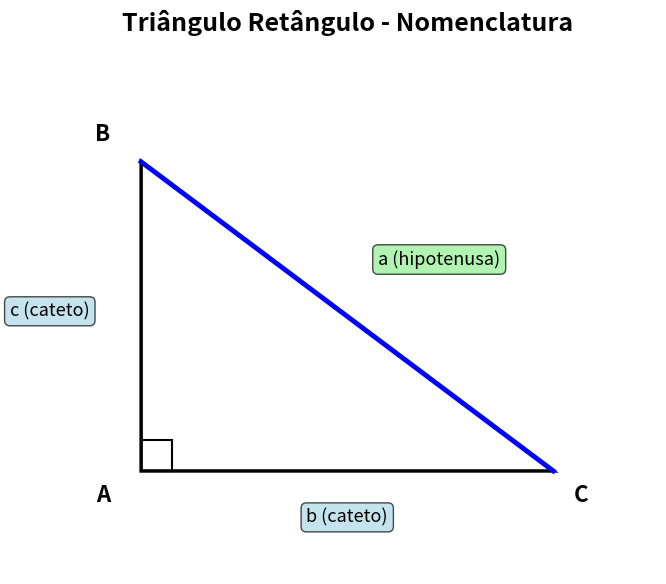
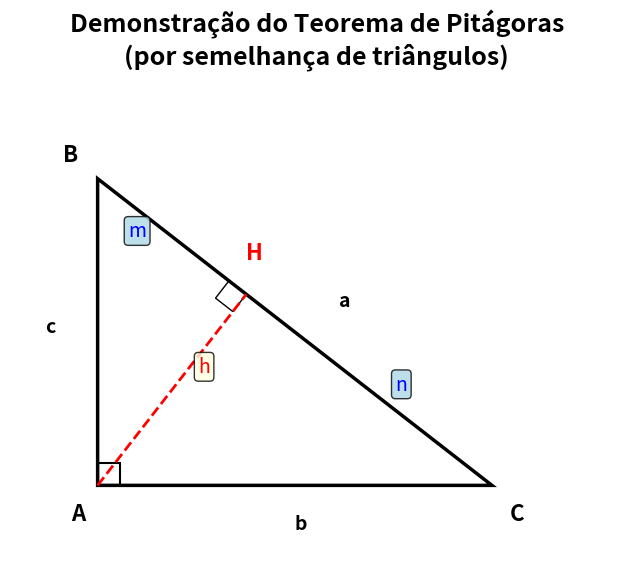
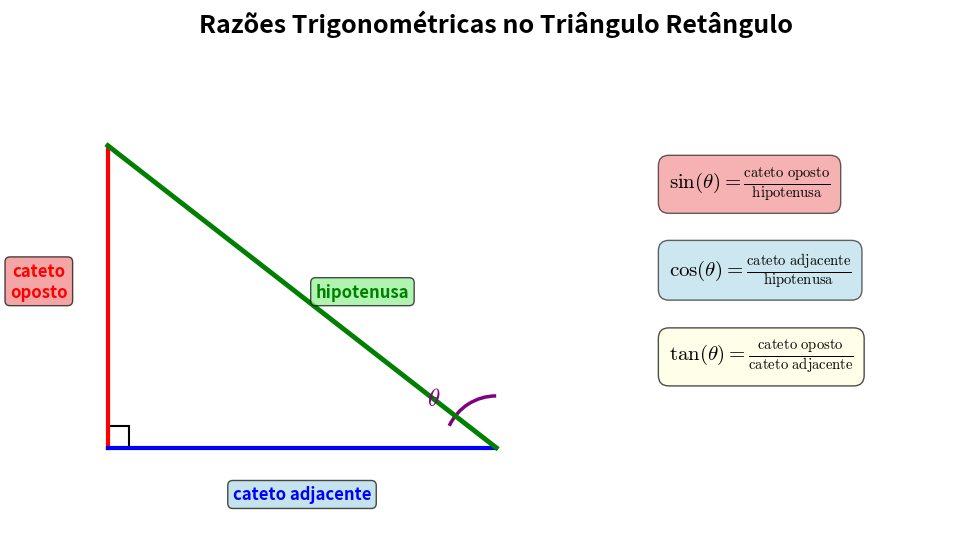
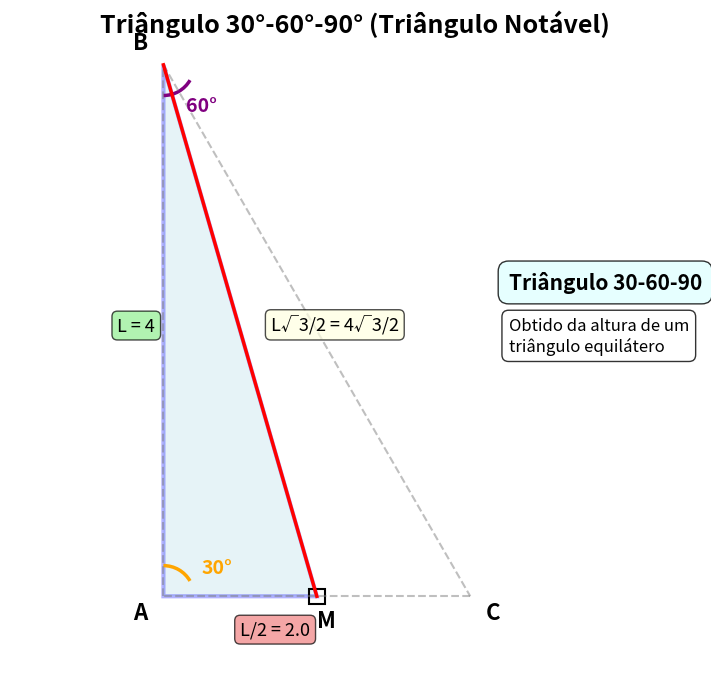
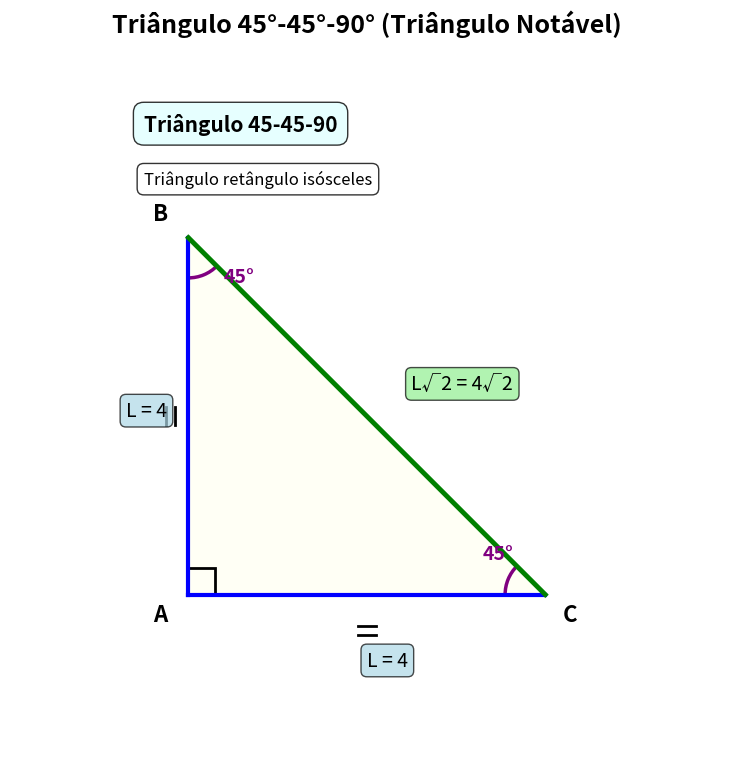
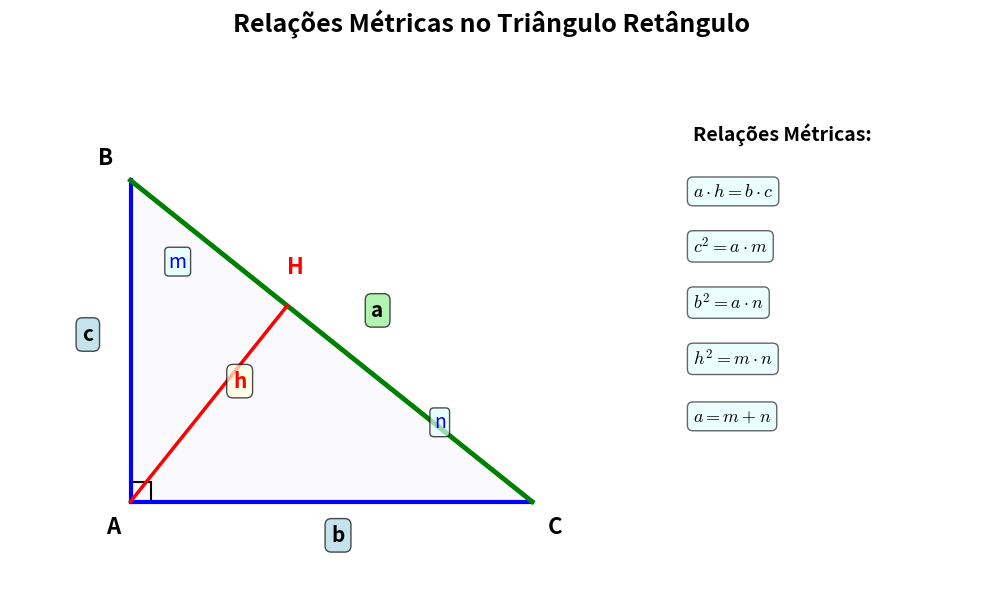

Reproduce these figures in Python, in order.
#!/usr/bin/env python3
# -*- coding: utf-8 -*-
"""
Gerador de Imagens para Resumo de Trigonometria
Projeto Nexus - Portal Educacional de Matemática
"""

import matplotlib.pyplot as plt
import matplotlib.patches as patches
import numpy as np
from matplotlib.patches import Arc, FancyBboxPatch
import os

# Configurações globais
plt.rcParams['font.family'] = 'sans-serif'
plt.rcParams['font.size'] = 12
plt.rcParams['mathtext.fontset'] = 'cm'

# Criar pasta de saída
output_dir = "recursos/imagens/trigonometria"
os.makedirs(output_dir, exist_ok=True)

def criar_triangulo_retangulo():
    """Imagem 1: Triângulo retângulo básico com nomenclatura"""
    fig, ax = plt.subplots(figsize=(8, 6), facecolor='white')

    # Coordenadas do triângulo retângulo
    A = np.array([1, 1])
    B = np.array([1, 4])
    C = np.array([5, 1])

    # Desenhar triângulo
    triangle = plt.Polygon([A, B, C], fill=False, edgecolor='black', linewidth=2.5)
    ax.add_patch(triangle)

    # Destacar hipotenusa (BC) com cor diferente
    ax.plot([B[0], C[0]], [B[1], C[1]], 'b-', linewidth=3.5, label='Hipotenusa')

    # Marcar ângulo reto em A
    square_size = 0.3
    square = patches.Rectangle((A[0], A[1]), square_size, square_size,
                                fill=False, edgecolor='black', linewidth=1.5)
    ax.add_patch(square)

    # Labels dos vértices
    ax.text(A[0]-0.3, A[1]-0.3, 'A', fontsize=16, fontweight='bold', ha='right')
    ax.text(B[0]-0.3, B[1]+0.2, 'B', fontsize=16, fontweight='bold', ha='right')
    ax.text(C[0]+0.2, C[1]-0.3, 'C', fontsize=16, fontweight='bold', ha='left')

    # Labels dos lados
    # Cateto AB = c
    mid_AB = (A + B) / 2
    ax.text(mid_AB[0]-0.5, mid_AB[1], 'c (cateto)', fontsize=13, ha='right',
            bbox=dict(boxstyle='round,pad=0.3', facecolor='lightblue', alpha=0.7))

    # Cateto AC = b
    mid_AC = (A + C) / 2
    ax.text(mid_AC[0], mid_AC[1]-0.5, 'b (cateto)', fontsize=13, ha='center',
            bbox=dict(boxstyle='round,pad=0.3', facecolor='lightblue', alpha=0.7))

    # Hipotenusa BC = a
    mid_BC = (B + C) / 2
    ax.text(mid_BC[0]+0.3, mid_BC[1]+0.5, 'a (hipotenusa)', fontsize=13, ha='left',
            bbox=dict(boxstyle='round,pad=0.3', facecolor='lightgreen', alpha=0.7))

    ax.set_xlim(0, 6)
    ax.set_ylim(0, 5)
    ax.set_aspect('equal')
    ax.axis('off')
    ax.set_title('Triângulo Retângulo - Nomenclatura', fontsize=18, fontweight='bold', pad=20)

    plt.tight_layout()
    plt.savefig(f'{output_dir}/triangulo-retangulo.png', dpi=150, bbox_inches='tight',
                facecolor='white', edgecolor='none')
    plt.close()
    print("[OK] Imagem 1 criada: triangulo-retangulo.png")

def criar_pitagoras_demonstracao():
    """Imagem 2: Demonstração do Teorema de Pitágoras"""
    fig, ax = plt.subplots(figsize=(9, 6), facecolor='white')

    # Coordenadas
    A = np.array([1, 1])
    B = np.array([1, 4.5])
    C = np.array([5.5, 1])

    # Ponto H (pé da altura)
    # Cálculo da projeção de A sobre BC
    BC = C - B
    BA = A - B
    t = np.dot(BA, BC) / np.dot(BC, BC)
    H = B + t * BC

    # Desenhar triângulo principal
    triangle = plt.Polygon([A, B, C], fill=False, edgecolor='black', linewidth=2.5)
    ax.add_patch(triangle)

    # Desenhar altura AH
    ax.plot([A[0], H[0]], [A[1], H[1]], 'r--', linewidth=2, label='Altura h')

    # Marcar ângulo reto em A
    square_size = 0.25
    square = patches.Rectangle((A[0], A[1]), square_size, square_size,
                                fill=False, edgecolor='black', linewidth=1.5)
    ax.add_patch(square)

    # Marcar ângulo reto em H (altura perpendicular)
    vec_AH = H - A
    vec_perp = np.array([-vec_AH[1], vec_AH[0]])
    vec_perp = vec_perp / np.linalg.norm(vec_perp) * square_size
    perp_square = plt.Polygon([H, H + vec_perp, H + vec_perp + (A-H)/np.linalg.norm(A-H)*square_size,
                                H + (A-H)/np.linalg.norm(A-H)*square_size],
                               fill=False, edgecolor='black', linewidth=1)
    ax.add_patch(perp_square)

    # Labels dos pontos
    ax.text(A[0]-0.3, A[1]-0.4, 'A', fontsize=16, fontweight='bold')
    ax.text(B[0]-0.4, B[1]+0.2, 'B', fontsize=16, fontweight='bold')
    ax.text(C[0]+0.2, C[1]-0.4, 'C', fontsize=16, fontweight='bold')
    ax.text(H[0], H[1]+0.4, 'H', fontsize=16, fontweight='bold', color='red')

    # Labels dos segmentos
    ax.text((B[0]+H[0])/2 - 0.5, (B[1]+H[1])/2, 'm', fontsize=14, color='blue',
            bbox=dict(boxstyle='round,pad=0.2', facecolor='lightblue', alpha=0.8))
    ax.text((H[0]+C[0])/2 + 0.3, (H[1]+C[1])/2, 'n', fontsize=14, color='blue',
            bbox=dict(boxstyle='round,pad=0.2', facecolor='lightblue', alpha=0.8))
    ax.text((A[0]+H[0])/2 + 0.3, (A[1]+H[1])/2 + 0.2, 'h', fontsize=14, color='red',
            bbox=dict(boxstyle='round,pad=0.2', facecolor='lightyellow', alpha=0.8))

    # Catetos e hipotenusa
    ax.text((A[0]+B[0])/2 - 0.6, (A[1]+B[1])/2, 'c', fontsize=14, fontweight='bold')
    ax.text((A[0]+C[0])/2, (A[1]+C[1])/2 - 0.5, 'b', fontsize=14, fontweight='bold')
    ax.text((B[0]+C[0])/2 + 0.5, (B[1]+C[1])/2 + 0.3, 'a', fontsize=14, fontweight='bold')

    ax.set_xlim(0, 7)
    ax.set_ylim(0, 5.5)
    ax.set_aspect('equal')
    ax.axis('off')
    ax.set_title('Demonstração do Teorema de Pitágoras\n(por semelhança de triângulos)',
                 fontsize=18, fontweight='bold', pad=20)

    plt.tight_layout()
    plt.savefig(f'{output_dir}/pitagoras-demonstracao.png', dpi=150, bbox_inches='tight',
                facecolor='white', edgecolor='none')
    plt.close()
    print("[OK] Imagem 2 criada: pitagoras-demonstracao.png")

def criar_razoes_trigonometricas():
    """Imagem 3: Razões trigonométricas (sen, cos, tan)"""
    fig, ax = plt.subplots(figsize=(10, 7), facecolor='white')

    # Triângulo retângulo
    A = np.array([1, 1])
    B = np.array([1, 4.5])
    C = np.array([5.5, 1])

    # Desenhar triângulo
    ax.plot([A[0], B[0]], [A[1], B[1]], 'r-', linewidth=3, label='Cateto Oposto')
    ax.plot([A[0], C[0]], [A[1], C[1]], 'b-', linewidth=3, label='Cateto Adjacente')
    ax.plot([B[0], C[0]], [B[1], C[1]], 'g-', linewidth=3.5, label='Hipotenusa')

    # Marcar ângulo reto
    square_size = 0.25
    square = patches.Rectangle((A[0], A[1]), square_size, square_size,
                                fill=False, edgecolor='black', linewidth=1.5)
    ax.add_patch(square)

    # Marcar ângulo theta em C
    angle = Arc((C[0], C[1]), 1.2, 1.2, angle=0, theta1=90, theta2=155,
                color='purple', linewidth=2.5)
    ax.add_patch(angle)
    ax.text(C[0]-0.8, C[1]+0.5, r'$\theta$', fontsize=18, color='purple', fontweight='bold')

    # Labels dos lados
    ax.text((A[0]+B[0])/2 - 0.8, (A[1]+B[1])/2, 'cateto\noposto', fontsize=12, ha='center',
            color='red', fontweight='bold',
            bbox=dict(boxstyle='round,pad=0.3', facecolor='lightcoral', alpha=0.7))

    ax.text((A[0]+C[0])/2, (A[1]+C[1])/2 - 0.6, 'cateto adjacente', fontsize=12, ha='center',
            color='blue', fontweight='bold',
            bbox=dict(boxstyle='round,pad=0.3', facecolor='lightblue', alpha=0.7))

    ax.text((B[0]+C[0])/2 + 0.7, (B[1]+C[1])/2, 'hipotenusa', fontsize=12, ha='center',
            color='green', fontweight='bold',
            bbox=dict(boxstyle='round,pad=0.3', facecolor='lightgreen', alpha=0.7))

    # Fórmulas das razões
    formulas_x = 7.5
    ax.text(formulas_x, 4, r'$\sin(\theta) = \frac{\mathrm{cateto\ oposto}}{\mathrm{hipotenusa}}$',
            fontsize=15, bbox=dict(boxstyle='round,pad=0.5', facecolor='lightcoral', alpha=0.6))

    ax.text(formulas_x, 3, r'$\cos(\theta) = \frac{\mathrm{cateto\ adjacente}}{\mathrm{hipotenusa}}$',
            fontsize=15, bbox=dict(boxstyle='round,pad=0.5', facecolor='lightblue', alpha=0.6))

    ax.text(formulas_x, 2, r'$\tan(\theta) = \frac{\mathrm{cateto\ oposto}}{\mathrm{cateto\ adjacente}}$',
            fontsize=15, bbox=dict(boxstyle='round,pad=0.5', facecolor='lightyellow', alpha=0.7))

    ax.set_xlim(0, 11)
    ax.set_ylim(0, 5.5)
    ax.set_aspect('equal')
    ax.axis('off')
    ax.set_title('Razões Trigonométricas no Triângulo Retângulo',
                 fontsize=18, fontweight='bold', pad=20)

    plt.tight_layout()
    plt.savefig(f'{output_dir}/razoes-trigonometricas.png', dpi=150, bbox_inches='tight',
                facecolor='white', edgecolor='none')
    plt.close()
    print("[OK] Imagem 3 criada: razoes-trigonometricas.png")

def criar_triangulo_30_60_90():
    """Imagem 4: Triângulo 30-60-90"""
    fig, ax = plt.subplots(figsize=(10, 7), facecolor='white')

    # Triângulo equilátero de lado L = 4
    L = 4
    A = np.array([2, 1])
    B = np.array([2, 1 + L * np.sqrt(3)])
    C = np.array([2 + L, 1])

    # Ponto médio M de AC
    M = (A + C) / 2

    # Desenhar triângulo equilátero (tracejado leve)
    ax.plot([A[0], B[0]], [A[1], B[1]], 'gray', linewidth=1.5, linestyle='--', alpha=0.5)
    ax.plot([B[0], C[0]], [B[1], C[1]], 'gray', linewidth=1.5, linestyle='--', alpha=0.5)
    ax.plot([C[0], A[0]], [C[1], A[1]], 'gray', linewidth=1.5, linestyle='--', alpha=0.5)

    # Desenhar altura (divide o triângulo)
    ax.plot([B[0], M[0]], [B[1], M[1]], 'r-', linewidth=2.5, label='Altura')

    # Destacar triângulo 30-60-90 (triângulo BMA)
    triangle_30_60 = plt.Polygon([B, M, A], fill=True, facecolor='lightblue',
                                  alpha=0.3, edgecolor='blue', linewidth=3)
    ax.add_patch(triangle_30_60)

    # Marcar ângulos
    # Ângulo reto em M
    square_size = 0.2
    square = patches.Rectangle((M[0]-square_size/2, M[1]-square_size/2), square_size, square_size,
                                fill=False, edgecolor='black', linewidth=1.5)
    ax.add_patch(square)

    # Ângulo de 60° em B
    angle_60 = Arc((B[0], B[1]), 0.8, 0.8, angle=0, theta1=270, theta2=330,
                   color='purple', linewidth=2.5)
    ax.add_patch(angle_60)
    ax.text(B[0]+0.3, B[1]-0.6, '60°', fontsize=14, color='purple', fontweight='bold')

    # Ângulo de 30° em A
    angle_30 = Arc((A[0], A[1]), 0.8, 0.8, angle=0, theta1=30, theta2=90,
                   color='orange', linewidth=2.5)
    ax.add_patch(angle_30)
    ax.text(A[0]+0.5, A[1]+0.3, '30°', fontsize=14, color='orange', fontweight='bold')

    # Labels dos vértices
    ax.text(B[0]-0.4, B[1]+0.2, 'B', fontsize=16, fontweight='bold')
    ax.text(M[0], M[1]-0.4, 'M', fontsize=16, fontweight='bold')
    ax.text(A[0]-0.4, A[1]-0.3, 'A', fontsize=16, fontweight='bold')
    ax.text(C[0]+0.2, C[1]-0.3, 'C', fontsize=16, fontweight='bold')

    # Labels dos lados
    ax.text((B[0]+A[0])/2 - 0.6, (B[1]+A[1])/2, f'L = {L}', fontsize=13,
            bbox=dict(boxstyle='round,pad=0.3', facecolor='lightgreen', alpha=0.7))

    ax.text((A[0]+M[0])/2, (A[1]+M[1])/2 - 0.5, f'L/2 = {L/2}', fontsize=13,
            bbox=dict(boxstyle='round,pad=0.3', facecolor='lightcoral', alpha=0.7))

    ax.text((B[0]+M[0])/2 + 0.4, (B[1]+M[1])/2, f'L√3/2 = {L}√3/2', fontsize=13,
            bbox=dict(boxstyle='round,pad=0.3', facecolor='lightyellow', alpha=0.7))

    # Texto explicativo
    ax.text(6.5, 5, 'Triângulo 30-60-90', fontsize=15, fontweight='bold',
            bbox=dict(boxstyle='round,pad=0.5', facecolor='lightcyan', alpha=0.8))
    ax.text(6.5, 4.2, 'Obtido da altura de um\ntriângulo equilátero', fontsize=12,
            bbox=dict(boxstyle='round,pad=0.4', facecolor='white', alpha=0.8))

    ax.set_xlim(0, 9)
    ax.set_ylim(0, 8)
    ax.set_aspect('equal')
    ax.axis('off')
    ax.set_title('Triângulo 30°-60°-90° (Triângulo Notável)',
                 fontsize=18, fontweight='bold', pad=20)

    plt.tight_layout()
    plt.savefig(f'{output_dir}/triangulo-30-60-90.png', dpi=150, bbox_inches='tight',
                facecolor='white', edgecolor='none')
    plt.close()
    print("[OK] Imagem 4 criada: triangulo-30-60-90.png")

def criar_triangulo_45_45_90():
    """Imagem 5: Triângulo 45-45-90"""
    fig, ax = plt.subplots(figsize=(8, 8), facecolor='white')

    # Triângulo retângulo isósceles
    L = 4
    A = np.array([2, 2])
    B = np.array([2, 2 + L])
    C = np.array([2 + L, 2])

    # Desenhar triângulo
    ax.plot([A[0], B[0]], [A[1], B[1]], 'b-', linewidth=3, label='Cateto L')
    ax.plot([A[0], C[0]], [A[1], C[1]], 'b-', linewidth=3)
    ax.plot([B[0], C[0]], [B[1], C[1]], 'g-', linewidth=3.5, label='Hipotenusa L√2')

    # Preencher triângulo
    triangle = plt.Polygon([A, B, C], fill=True, facecolor='lightyellow',
                           alpha=0.3, edgecolor='black', linewidth=2)
    ax.add_patch(triangle)

    # Marcar ângulo reto em A
    square_size = 0.3
    square = patches.Rectangle((A[0], A[1]), square_size, square_size,
                                fill=False, edgecolor='black', linewidth=2)
    ax.add_patch(square)

    # Marcar ângulo de 45° em B
    angle_45_B = Arc((B[0], B[1]), 0.9, 0.9, angle=0, theta1=270, theta2=315,
                     color='purple', linewidth=2.5)
    ax.add_patch(angle_45_B)
    ax.text(B[0]+0.4, B[1]-0.5, '45°', fontsize=14, color='purple', fontweight='bold')

    # Marcar ângulo de 45° em C
    angle_45_C = Arc((C[0], C[1]), 0.9, 0.9, angle=0, theta1=135, theta2=180,
                     color='purple', linewidth=2.5)
    ax.add_patch(angle_45_C)
    ax.text(C[0]-0.7, C[1]+0.4, '45°', fontsize=14, color='purple', fontweight='bold')

    # Labels dos vértices
    ax.text(A[0]-0.4, A[1]-0.3, 'A', fontsize=16, fontweight='bold')
    ax.text(B[0]-0.4, B[1]+0.2, 'B', fontsize=16, fontweight='bold')
    ax.text(C[0]+0.2, C[1]-0.3, 'C', fontsize=16, fontweight='bold')

    # Marcas de lados iguais (catetos)
    mid_AB = (A + B) / 2
    ax.plot([mid_AB[0]-0.15, mid_AB[0]-0.15], [mid_AB[1]-0.1, mid_AB[1]+0.1],
            'k-', linewidth=2)
    ax.plot([mid_AB[0]-0.25, mid_AB[0]-0.25], [mid_AB[1]-0.1, mid_AB[1]+0.1],
            'k-', linewidth=2)

    mid_AC = (A + C) / 2
    ax.plot([mid_AC[0]-0.1, mid_AC[0]+0.1], [mid_AC[1]-0.35, mid_AC[1]-0.35],
            'k-', linewidth=2)
    ax.plot([mid_AC[0]-0.1, mid_AC[0]+0.1], [mid_AC[1]-0.45, mid_AC[1]-0.45],
            'k-', linewidth=2)

    # Labels dos lados
    ax.text((A[0]+B[0])/2 - 0.7, (A[1]+B[1])/2, f'L = {L}', fontsize=14,
            bbox=dict(boxstyle='round,pad=0.3', facecolor='lightblue', alpha=0.7))

    ax.text((A[0]+C[0])/2, (A[1]+C[1])/2 - 0.8, f'L = {L}', fontsize=14,
            bbox=dict(boxstyle='round,pad=0.3', facecolor='lightblue', alpha=0.7))

    ax.text((B[0]+C[0])/2 + 0.5, (B[1]+C[1])/2 + 0.3, f'L√2 = {L}√2', fontsize=14,
            bbox=dict(boxstyle='round,pad=0.3', facecolor='lightgreen', alpha=0.7))

    # Texto explicativo
    ax.text(1.5, 7.2, 'Triângulo 45-45-90', fontsize=15, fontweight='bold',
            bbox=dict(boxstyle='round,pad=0.5', facecolor='lightcyan', alpha=0.8))
    ax.text(1.5, 6.6, 'Triângulo retângulo isósceles', fontsize=12,
            bbox=dict(boxstyle='round,pad=0.4', facecolor='white', alpha=0.8))

    ax.set_xlim(0, 8)
    ax.set_ylim(0, 8)
    ax.set_aspect('equal')
    ax.axis('off')
    ax.set_title('Triângulo 45°-45°-90° (Triângulo Notável)',
                 fontsize=18, fontweight='bold', pad=20)

    plt.tight_layout()
    plt.savefig(f'{output_dir}/triangulo-45-45-90.png', dpi=150, bbox_inches='tight',
                facecolor='white', edgecolor='none')
    plt.close()
    print("[OK] Imagem 5 criada: triangulo-45-45-90.png")

def criar_relacoes_metricas():
    """Imagem 6: Relações métricas no triângulo retângulo"""
    fig, ax = plt.subplots(figsize=(10, 7), facecolor='white')

    # Coordenadas
    A = np.array([1.5, 1])
    B = np.array([1.5, 5])
    C = np.array([6.5, 1])

    # Ponto H (pé da altura)
    BC = C - B
    BA = A - B
    t = np.dot(BA, BC) / np.dot(BC, BC)
    H = B + t * BC

    # Desenhar triângulo principal
    ax.plot([A[0], B[0]], [A[1], B[1]], 'b-', linewidth=3, label='Cateto c')
    ax.plot([A[0], C[0]], [A[1], C[1]], 'b-', linewidth=3, label='Cateto b')
    ax.plot([B[0], C[0]], [B[1], C[1]], 'g-', linewidth=3.5, label='Hipotenusa a')

    # Desenhar altura
    ax.plot([A[0], H[0]], [A[1], H[1]], 'r-', linewidth=2.5, label='Altura h')

    # Preencher triângulo
    triangle = plt.Polygon([A, B, C], fill=True, facecolor='lavender',
                           alpha=0.2, edgecolor='black', linewidth=2)
    ax.add_patch(triangle)

    # Marcar ângulo reto em A
    square_size = 0.25
    square = patches.Rectangle((A[0], A[1]), square_size, square_size,
                                fill=False, edgecolor='black', linewidth=1.5)
    ax.add_patch(square)

    # Marcar ângulo reto em H
    vec_AH = H - A
    vec_perp = np.array([-vec_AH[1], vec_AH[0]])
    vec_perp = vec_perp / np.linalg.norm(vec_perp) * square_size
    vec_BC_unit = (C - B) / np.linalg.norm(C - B) * square_size
    perp_square_pts = [H, H + vec_perp, H + vec_perp + vec_BC_unit, H + vec_BC_unit]
    perp_square = plt.Polygon(perp_square_pts, fill=False, edgecolor='black', linewidth=1)
    ax.add_patch(perp_square)

    # Labels dos pontos
    ax.text(A[0]-0.3, A[1]-0.4, 'A', fontsize=16, fontweight='bold')
    ax.text(B[0]-0.4, B[1]+0.2, 'B', fontsize=16, fontweight='bold')
    ax.text(C[0]+0.2, C[1]-0.4, 'C', fontsize=16, fontweight='bold')
    ax.text(H[0], H[1]+0.4, 'H', fontsize=16, fontweight='bold', color='red')

    # Labels das medidas
    # Hipotenusa a
    ax.text((B[0]+C[0])/2 + 0.5, (B[1]+C[1])/2 + 0.3, 'a', fontsize=15, fontweight='bold',
            bbox=dict(boxstyle='round,pad=0.3', facecolor='lightgreen', alpha=0.7))

    # Cateto c (AB)
    ax.text((A[0]+B[0])/2 - 0.6, (A[1]+B[1])/2, 'c', fontsize=15, fontweight='bold',
            bbox=dict(boxstyle='round,pad=0.3', facecolor='lightblue', alpha=0.7))

    # Cateto b (AC)
    ax.text((A[0]+C[0])/2, (A[1]+C[1])/2 - 0.5, 'b', fontsize=15, fontweight='bold',
            bbox=dict(boxstyle='round,pad=0.3', facecolor='lightblue', alpha=0.7))

    # Altura h
    ax.text((A[0]+H[0])/2 + 0.3, (A[1]+H[1])/2 + 0.2, 'h', fontsize=15, fontweight='bold',
            color='red', bbox=dict(boxstyle='round,pad=0.3', facecolor='lightyellow', alpha=0.7))

    # Projeção m (BH)
    ax.text((B[0]+H[0])/2 - 0.5, (B[1]+H[1])/2 - 0.3, 'm', fontsize=14, color='blue',
            bbox=dict(boxstyle='round,pad=0.2', facecolor='lightcyan', alpha=0.7))

    # Projeção n (HC)
    ax.text((H[0]+C[0])/2 + 0.3, (H[1]+C[1])/2 - 0.3, 'n', fontsize=14, color='blue',
            bbox=dict(boxstyle='round,pad=0.2', facecolor='lightcyan', alpha=0.7))

    # Relações métricas (texto)
    relacoes_x = 8.5
    y_start = 5.5
    ax.text(relacoes_x, y_start, 'Relações Métricas:', fontsize=14, fontweight='bold')
    ax.text(relacoes_x, y_start - 0.7, r'$a \cdot h = b \cdot c$', fontsize=13,
            bbox=dict(boxstyle='round,pad=0.3', facecolor='lightcyan', alpha=0.6))
    ax.text(relacoes_x, y_start - 1.4, r'$c^2 = a \cdot m$', fontsize=13,
            bbox=dict(boxstyle='round,pad=0.3', facecolor='lightcyan', alpha=0.6))
    ax.text(relacoes_x, y_start - 2.1, r'$b^2 = a \cdot n$', fontsize=13,
            bbox=dict(boxstyle='round,pad=0.3', facecolor='lightcyan', alpha=0.6))
    ax.text(relacoes_x, y_start - 2.8, r'$h^2 = m \cdot n$', fontsize=13,
            bbox=dict(boxstyle='round,pad=0.3', facecolor='lightcyan', alpha=0.6))
    ax.text(relacoes_x, y_start - 3.5, r'$a = m + n$', fontsize=13,
            bbox=dict(boxstyle='round,pad=0.3', facecolor='lightcyan', alpha=0.6))

    ax.set_xlim(0, 12)
    ax.set_ylim(0, 6.5)
    ax.set_aspect('equal')
    ax.axis('off')
    ax.set_title('Relações Métricas no Triângulo Retângulo',
                 fontsize=18, fontweight='bold', pad=20)

    plt.tight_layout()
    plt.savefig(f'{output_dir}/relacoes-metricas.png', dpi=150, bbox_inches='tight',
                facecolor='white', edgecolor='none')
    plt.close()
    print("[OK] Imagem 6 criada: relacoes-metricas.png")

# Executar todas as funções
if __name__ == "__main__":
    print("Gerando imagens de Trigonometria...")
    print("=" * 50)

    criar_triangulo_retangulo()
    criar_pitagoras_demonstracao()
    criar_razoes_trigonometricas()
    criar_triangulo_30_60_90()
    criar_triangulo_45_45_90()
    criar_relacoes_metricas()

    print("=" * 50)
    print(f"[SUCESSO] Todas as 6 imagens foram criadas em: {output_dir}/")
    print("\nImagens geradas:")
    print("  1. triangulo-retangulo.png")
    print("  2. pitagoras-demonstracao.png")
    print("  3. razoes-trigonometricas.png")
    print("  4. triangulo-30-60-90.png")
    print("  5. triangulo-45-45-90.png")
    print("  6. relacoes-metricas.png")
